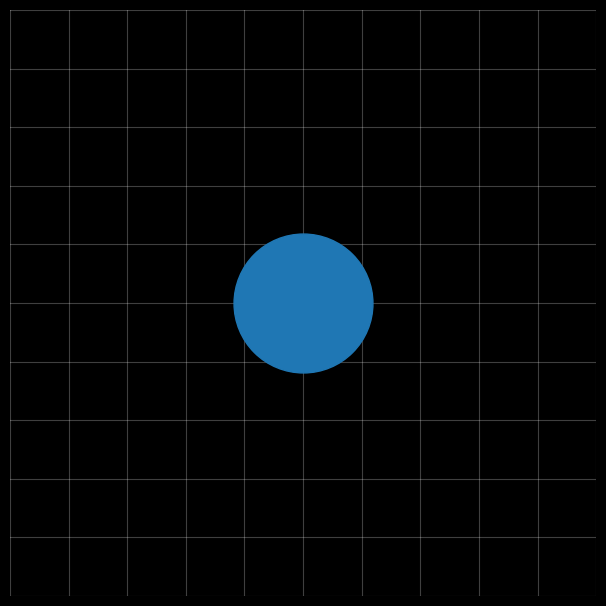

The matplotlib source for this figure:
import numpy as np
import matplotlib.pyplot as plt
from matplotlib.ticker import MultipleLocator
from scipy import integrate

# Constants
G = 6.6743*10**(-11) # (m^3⋅kg^−1⋅s^−2) - Gravitational constant

plt.close('all') 

# def gravity_vector(p1,p2,m):
    
    
class vector():
    def __init__(self,x,y):
        self.x = x
        self.y = y
    def __str__(self):
        return (f'({self.x},{self.y})')
    def __add__(self,other):
        new_x = self.x + other.x
        new_y = self.y + other.y
        return vector(new_x,new_y)
    def __sub__(self,other):
        new_x = self.x - other.x
        new_y = self.y - other.y
        return vector(new_x,new_y)
    def __rsub__(self,other):
        new_x = -self.x + other.x
        new_y = -self.y + other.y
        return vector(new_x,new_y)
    def __mul__(self,scalar):
        return vector(self.x*scalar,self.y*scalar)
    def __rmul__(self,scalar):
        return vector(self.x*scalar,self.y*scalar)
    def mag(self):
        return (np.sqrt(self.x**2+self.y**2))
    def unit_vec(self):
        mag = self.mag()
        if mag == 0:
            return vector(0,0)
        return vector(self.x/mag,self.y/mag)
    def angle(self):
        return np.arctan2(self.y,self.x)        
        
class body():
    _instances = []
    def __init__(self,x_i,y_i,vx_i,vy_i,m):
        self.m = m
        self.x = x_i
        self.y = y_i
        self.p = vector(self.x,self.y)
        body._instances.append(self)
    def __str__(self):
        return (f'Position: ({self.x},{self.y})\nMass: {self.m}')
    def plot(self):
        plt.plot(self.x,self.y,'.',markersize=self.m)
    def pos(self):
        return vector(self.x,self.y)
    def plot_vectorfield(self,spacing,boundaries):
        x = np.arange(-boundaries, boundaries+spacing, spacing)
        y = np.arange(-boundaries, boundaries+spacing, spacing)
        X, Y = np.meshgrid(x, y)
        
        # -G*self.m/(r.magnitude())**2*r.unit_vec()
        U = -G*self.m/(self.p.mag())**2*self.p.unit_vec()
        V = -G*self.m/(self.p.mag())**2*self.p.unit_vec()
        return(X,Y,U,V)

# make data
# x = np.arange(-50, 65, 5)
# y = np.arange(-50, 65, 5, )
# X, Y = np.meshgrid(x, y)
# U = -X
# V = Y

# plot
fig, ax = plt.subplots(figsize=(6, 6), facecolor='black')
ax.set_facecolor('black')
ax.set_xlim(-50, 50)
ax.set_ylim(-50, 50)


ax.grid(True, which='both', color='white', alpha=0.25, linewidth=0.8)
ax.set_xticklabels([])
ax.set_yticklabels([])
ax.set_frame_on(False)
ax.tick_params(tick1On=False)
locator = MultipleLocator(10)
ax.xaxis.set_major_locator(locator)
ax.yaxis.set_major_locator(locator)
ax.set_aspect('equal', adjustable='box')

plt.tight_layout(pad=0.5)

# ax.quiver(X, Y, U, V,color='white')
    # b_x = np.array([i.x for i in bodies])
    # b_y = np.array([i.y for i in bodies])
    # b_m = np.array([i.mass for i in bodies])
    # r_x = b_x[None, None, :] - X[..., None]
    # r_y = b_y[None, None, :] - X[..., None]
    
    # r2 = r_x*r_x + r_y*r_y
    # inv_r3 = 1.0 / (r2 * np.sqrt(r2))
    # U = G * np.sum(m[None, None, :] * dx * inv_r3, axis=2)
    # V = G * np.sum(m[None, None, :] * dy * inv_r3, axis=2)
    

Moon = body(0,0,0,0,200)
Moon.plot()

plt.show()